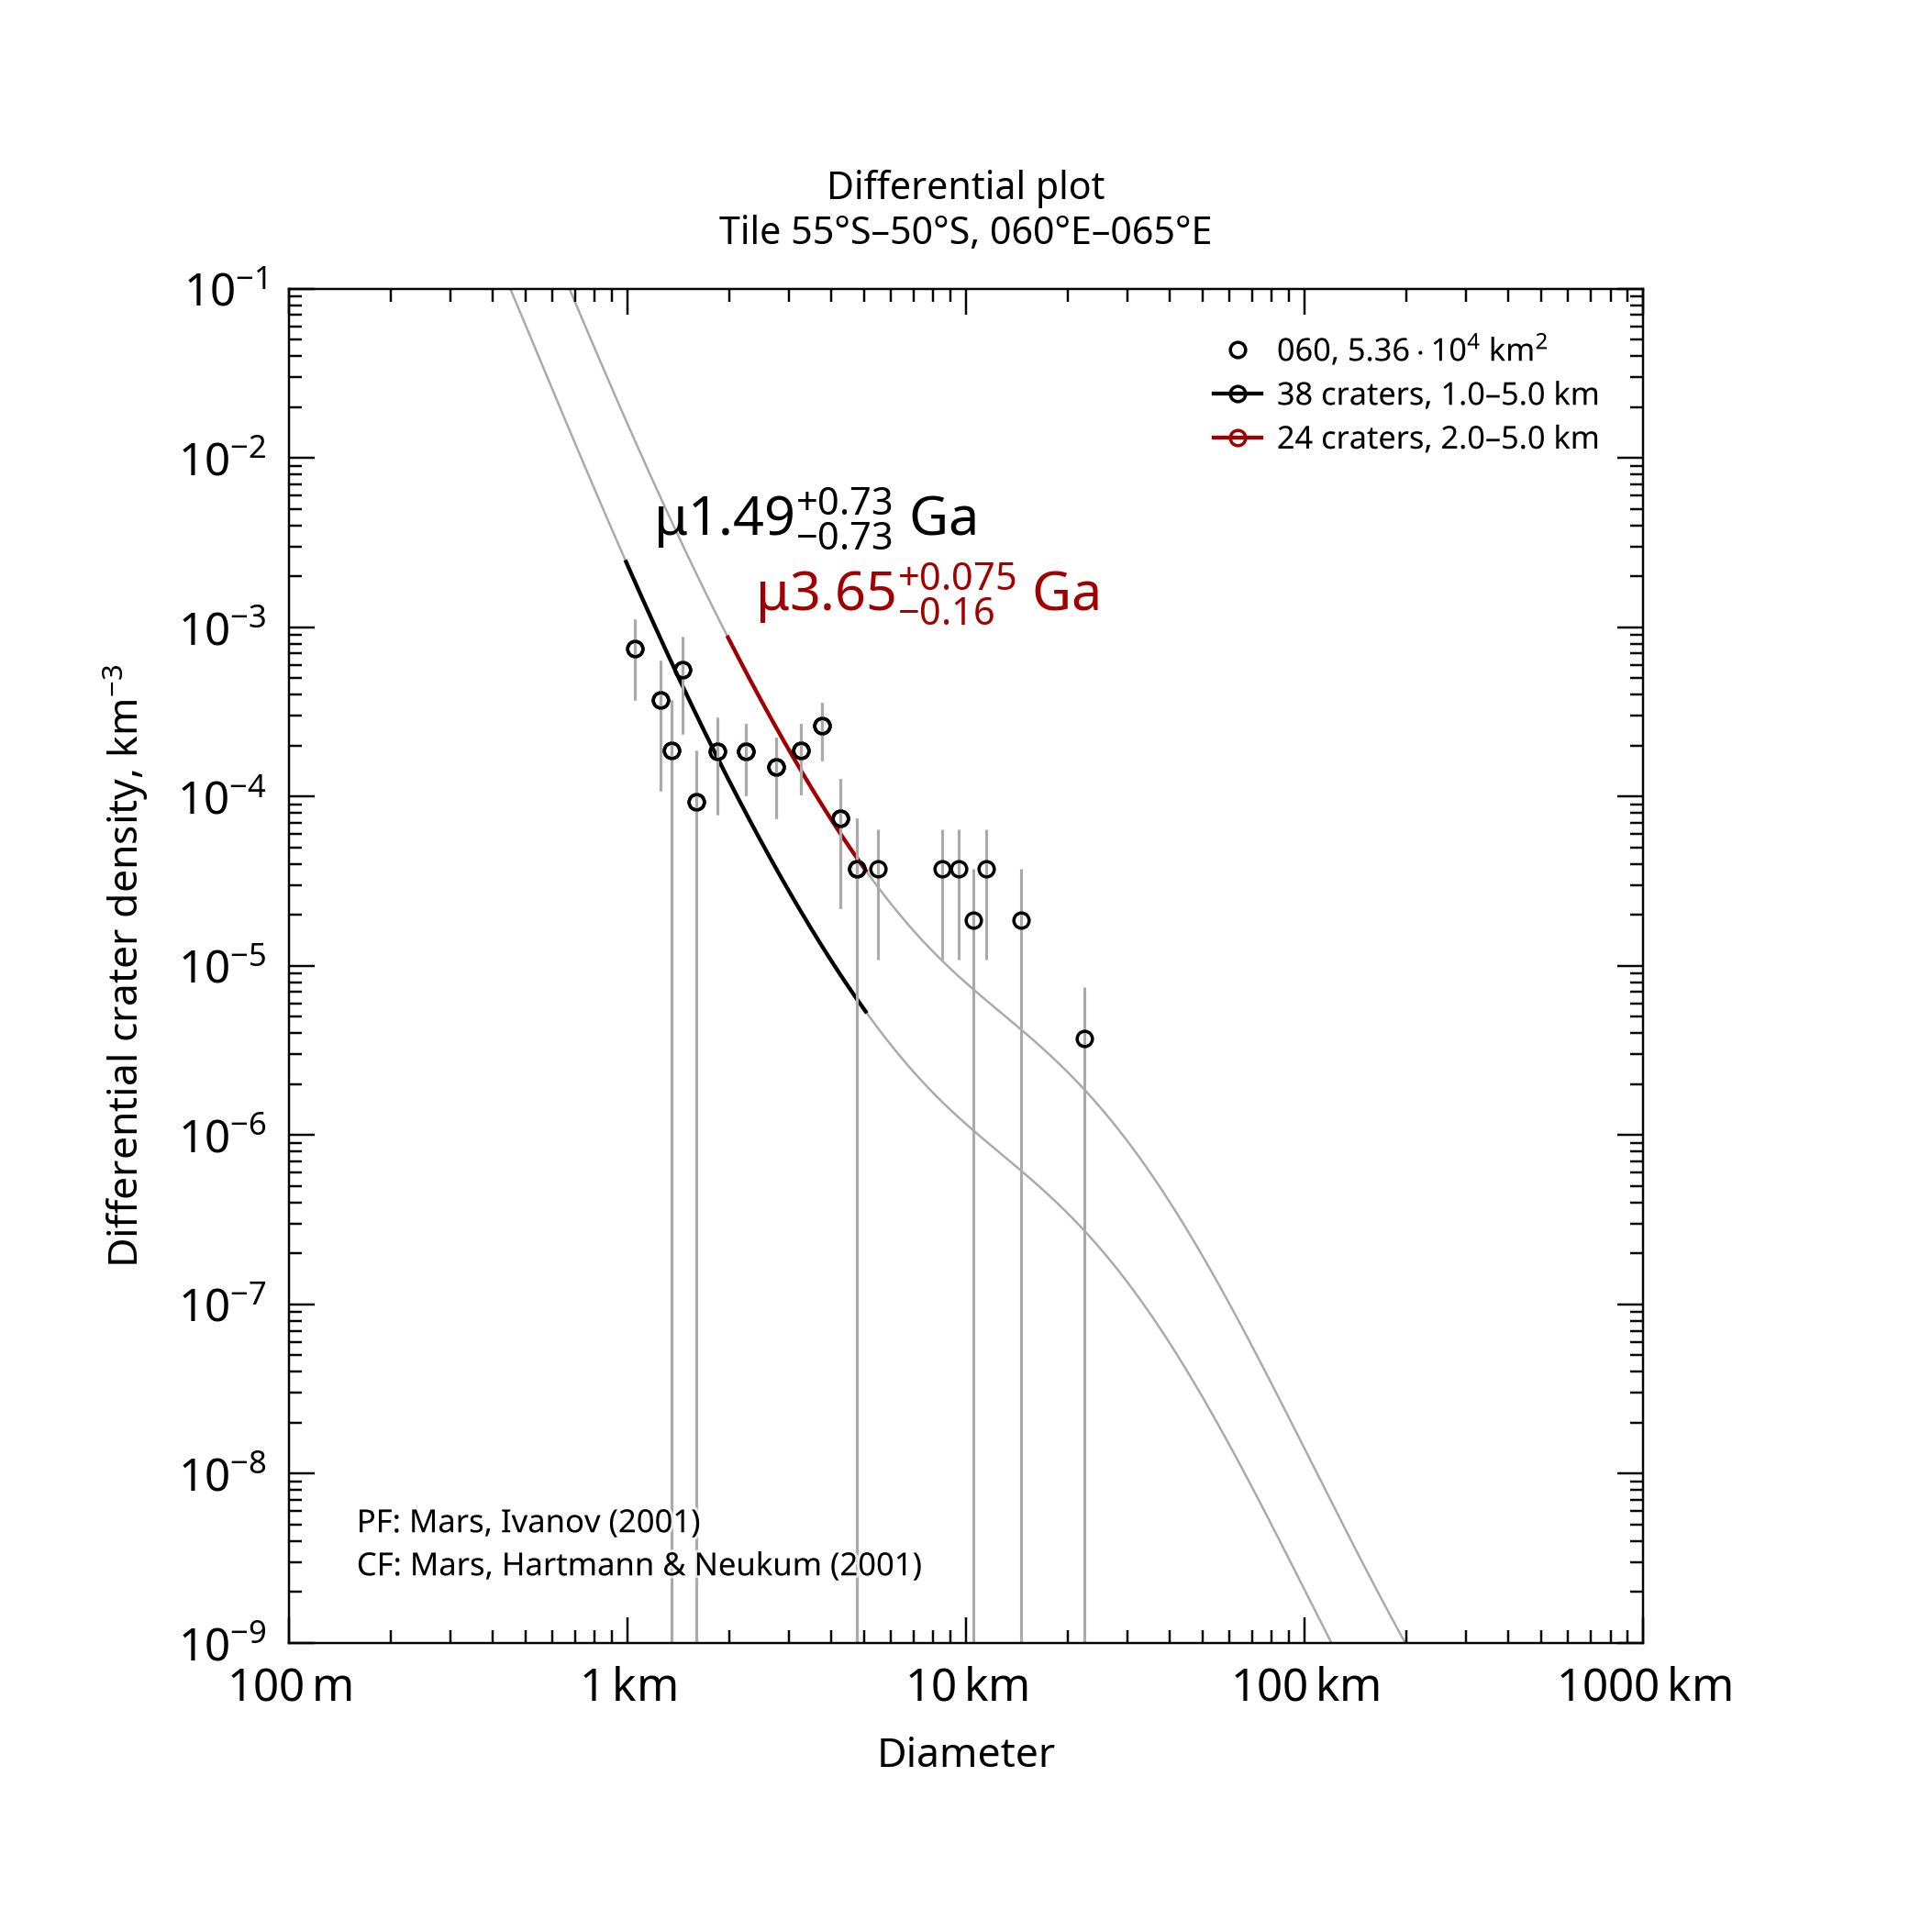

Values plotted in this chart, from the file beside it:
, , , , , , , , , , , , , , , , , , , , Formatted values [paste MathML into Word…
, , , , , , , , , , , , , , , , , , , , , MathML, , Latex
Name, Area, Binning, d_min, d_max, Method, Resurf, N, N_event, Age, Age-, Age+, a0, a0-, a0+, N(1), N(1)-, N(1)+, Source, , Range, Age, N(1), Age
060, 53586, pseudo-log, 1, 5, d-fit, 0, 38.0, 38, 1.49, 0.759, 2.23, -3.138, -3.432, -2.964, 7.28e-04, 3.70e-04, 1.09e-03, tiles_scc/tile_lat-55_lon+060.scc, , 1.0–5.0 km, <math xmlns="http://www.w3.org/1998/Math…, <math xmlns="http://www.w3.org/1998/Math…, $\mu1.49^{+0.73}_{-0.73}$ Ga
060, 53586, pseudo-log, 2, 5, d-fit, 0, 24.0, 24, 3.65, 3.5, 3.73, -2.304, -2.557, -2.146, 4.96e-03, 2.77e-03, 7.15e-03, tiles_scc/tile_lat-55_lon+060.scc, , 2.0–5.0 km, <math xmlns="http://www.w3.org/1998/Math…, <math xmlns="http://www.w3.org/1998/Math…, $\mu3.65^{+0.075}_{-0.16}$ Ga
